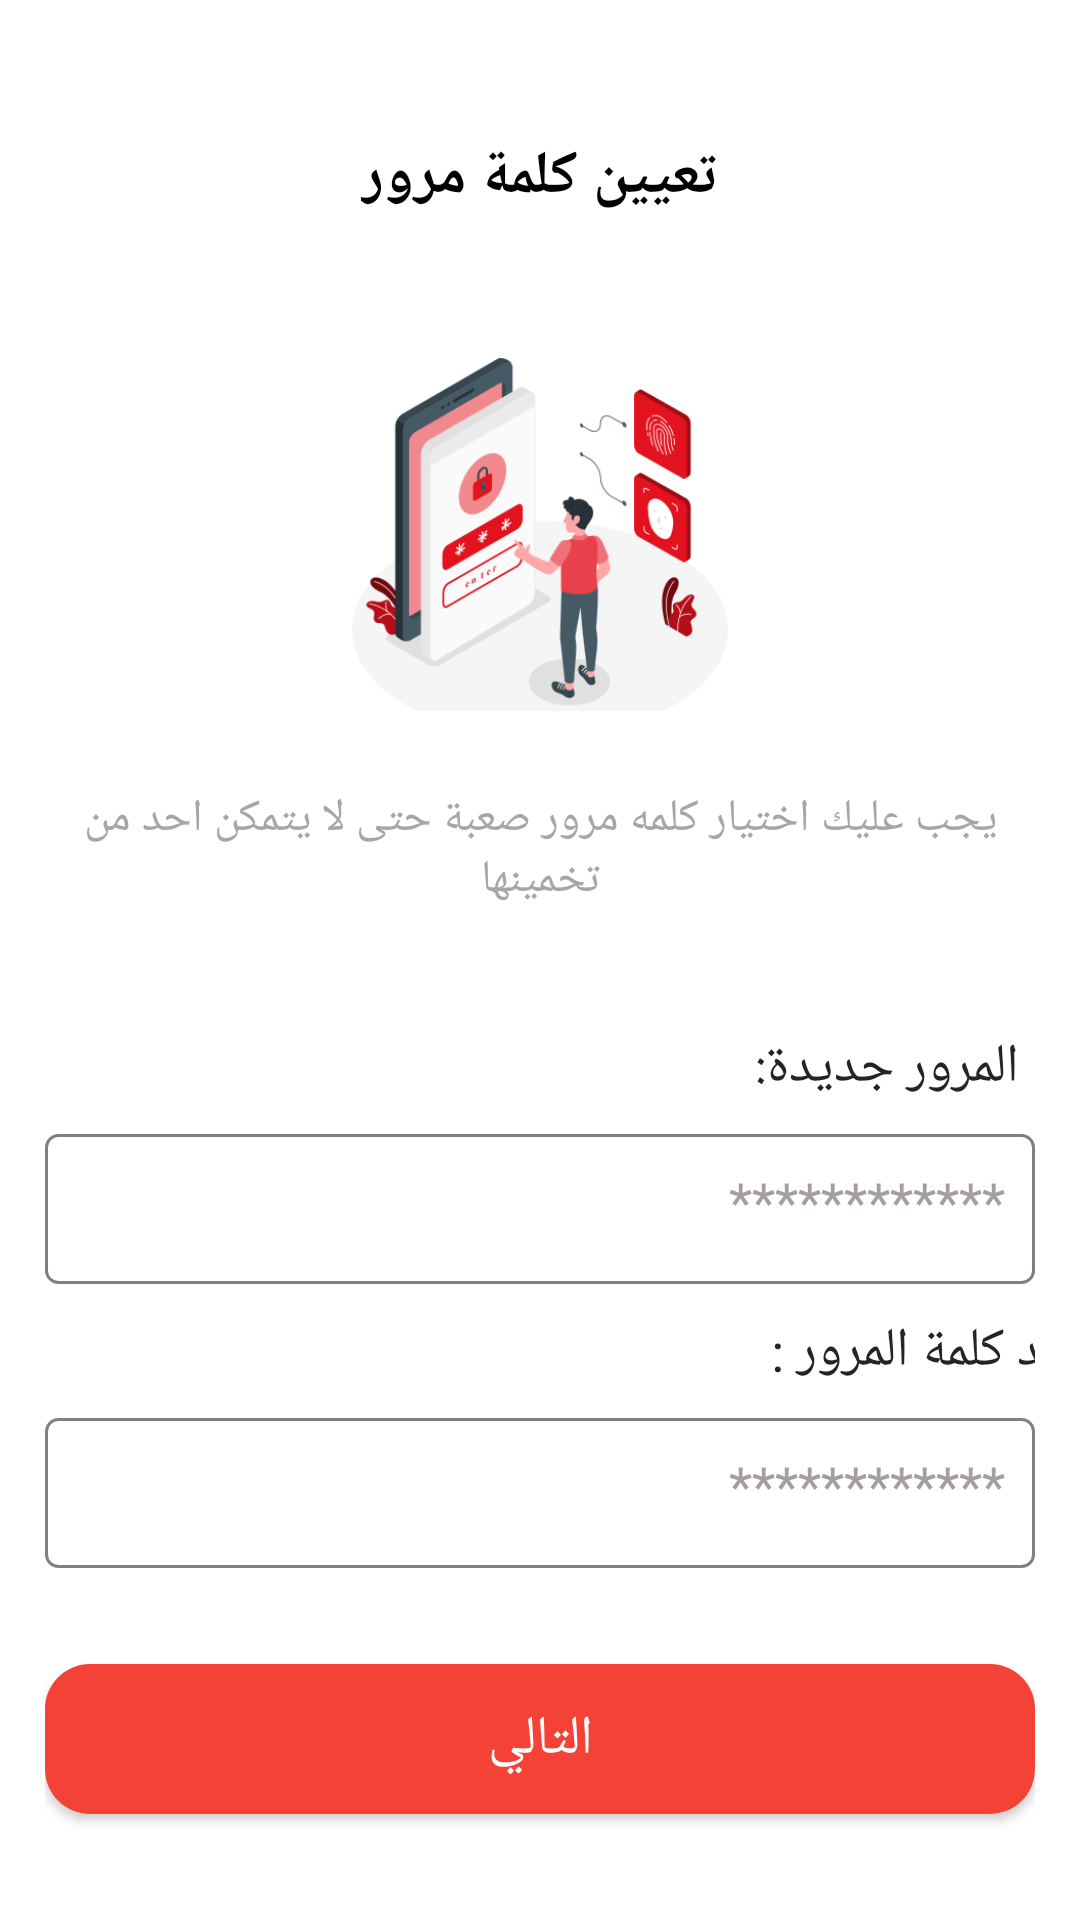

Android layout source for this screen:
<!-- AndroidManifest.xml: application theme Theme.AppCompat -->
<!-- res/layout/activity_new_password_page.xml -->
<LinearLayout xmlns:android="http://schemas.android.com/apk/res/android"
    xmlns:app="http://schemas.android.com/apk/res-auto"
    xmlns:tools="http://schemas.android.com/tools"
    android:id="@+id/newPass"
    android:layout_width="match_parent"
    android:layout_height="match_parent"
    android:gravity="center"
    android:layoutDirection="rtl"
    android:orientation="vertical"
    android:padding="15dp"
    android:background="@color/white">

    <TextView
        android:layout_width="wrap_content"
        android:layout_height="wrap_content"
        android:layout_marginTop="10dp"
        android:layout_marginBottom="30dp"
        android:text="@string/password_title"
        android:textColor="@color/black"
        android:textSize="20sp"
        android:textStyle="bold" />

    <ImageView
        android:layout_width="150dp"
        android:layout_height="150dp"
        android:contentDescription="@string/todo"
        android:src="@drawable/new_password_image" />

    <TextView
        android:layout_width="wrap_content"
        android:layout_height="wrap_content"
        android:layout_marginTop="10dp"
        android:layout_marginBottom="30dp"
        android:text="@string/text"
        android:textAlignment="center"
        android:textColor="#A7A6A6"
        android:textSize="15sp" />

    <TextView
        android:layout_width="382dp"
        android:layout_height="wrap_content"
        android:layout_marginTop="10dp"
        android:gravity="fill_horizontal"
        android:text="@string/new_password"
        android:textColor="#242424"
        android:textSize="18sp" />

    <EditText
        android:id="@+id/password"
        android:layout_width="match_parent"
        android:layout_height="50dp"
        android:layout_marginTop="10dp"
        android:autofillHints=""
        android:background="@drawable/border"
        android:gravity="right"
        android:hint="************"
        android:inputType="phone"
        android:padding="10dp"
        android:textColorHint="#A49E9E"
        android:textColor="#000"
        tools:ignore="TextFields" />

    <TextView
        android:layout_width="382dp"
        android:layout_height="wrap_content"
        android:layout_marginTop="10dp"
        android:gravity="fill_horizontal"
        android:text="@string/confirm_password"
        android:textColor="#242424"
        android:textSize="18sp" />

    <EditText
        android:id="@+id/confirm_password"
        android:layout_width="match_parent"
        android:layout_height="50dp"
        android:layout_marginTop="10dp"
        android:autofillHints=""
        android:background="@drawable/border"
        android:gravity="right"
        android:hint="************"
        android:inputType="phone"
        android:padding="10dp"
        android:textColor="#000"
        android:textColorHint="#A49E9E"
        tools:ignore="TextFields" />

    <Button
        android:id="@+id/next"
        android:layout_width="match_parent"
        android:layout_height="50dp"
        android:layout_marginTop="32dp"
        android:background="@drawable/button_shape"
        android:text="@string/next"
        android:textColor="#ffffff"
        android:textSize="18sp" />
</LinearLayout>
<!-- resources referenced by this layout -->
<resources>
  <!-- drawable border (drawable) -->
  <?xml version="1.0" encoding="utf-8"?>
  <shape xmlns:android="http://schemas.android.com/apk/res/android"
      android:shape="rectangle">
      <stroke
          android:width="1dp"  android:color="#808080" /> <corners android:radius="4dp" /> </shape>
  <!-- drawable button_shape (drawable) -->
  <?xml version="1.0" encoding="utf-8"?>
  <shape xmlns:android="http://schemas.android.com/apk/res/android"
      android:shape="rectangle">
      <solid android:color="#F44336" />
      <corners android:radius="15dp" />
  </shape>
  <!-- drawable new_password_image: png bitmap (drawable, 36016 bytes) -->
  <string name="confirm_password">تأكيد كلمة المرور :</string>
  <string name="new_password">كلمه المرور جديدة:</string>
  <string name="next">التالي</string>
  <string name="password_title">تعيين كلمة مرور</string>
  <string name="text">يجب عليك اختيار كلمه مرور صعبة حتى لا يتمكن احد من تخمينها</string>
  <string name="todo">TODO</string>
  <!-- not gathered from this repository: default colours our renderer supplied (Android Studio template values) -->
  <color name="black">#FF000000</color>
  <color name="white">#FFFFFFFF</color>
</resources>
